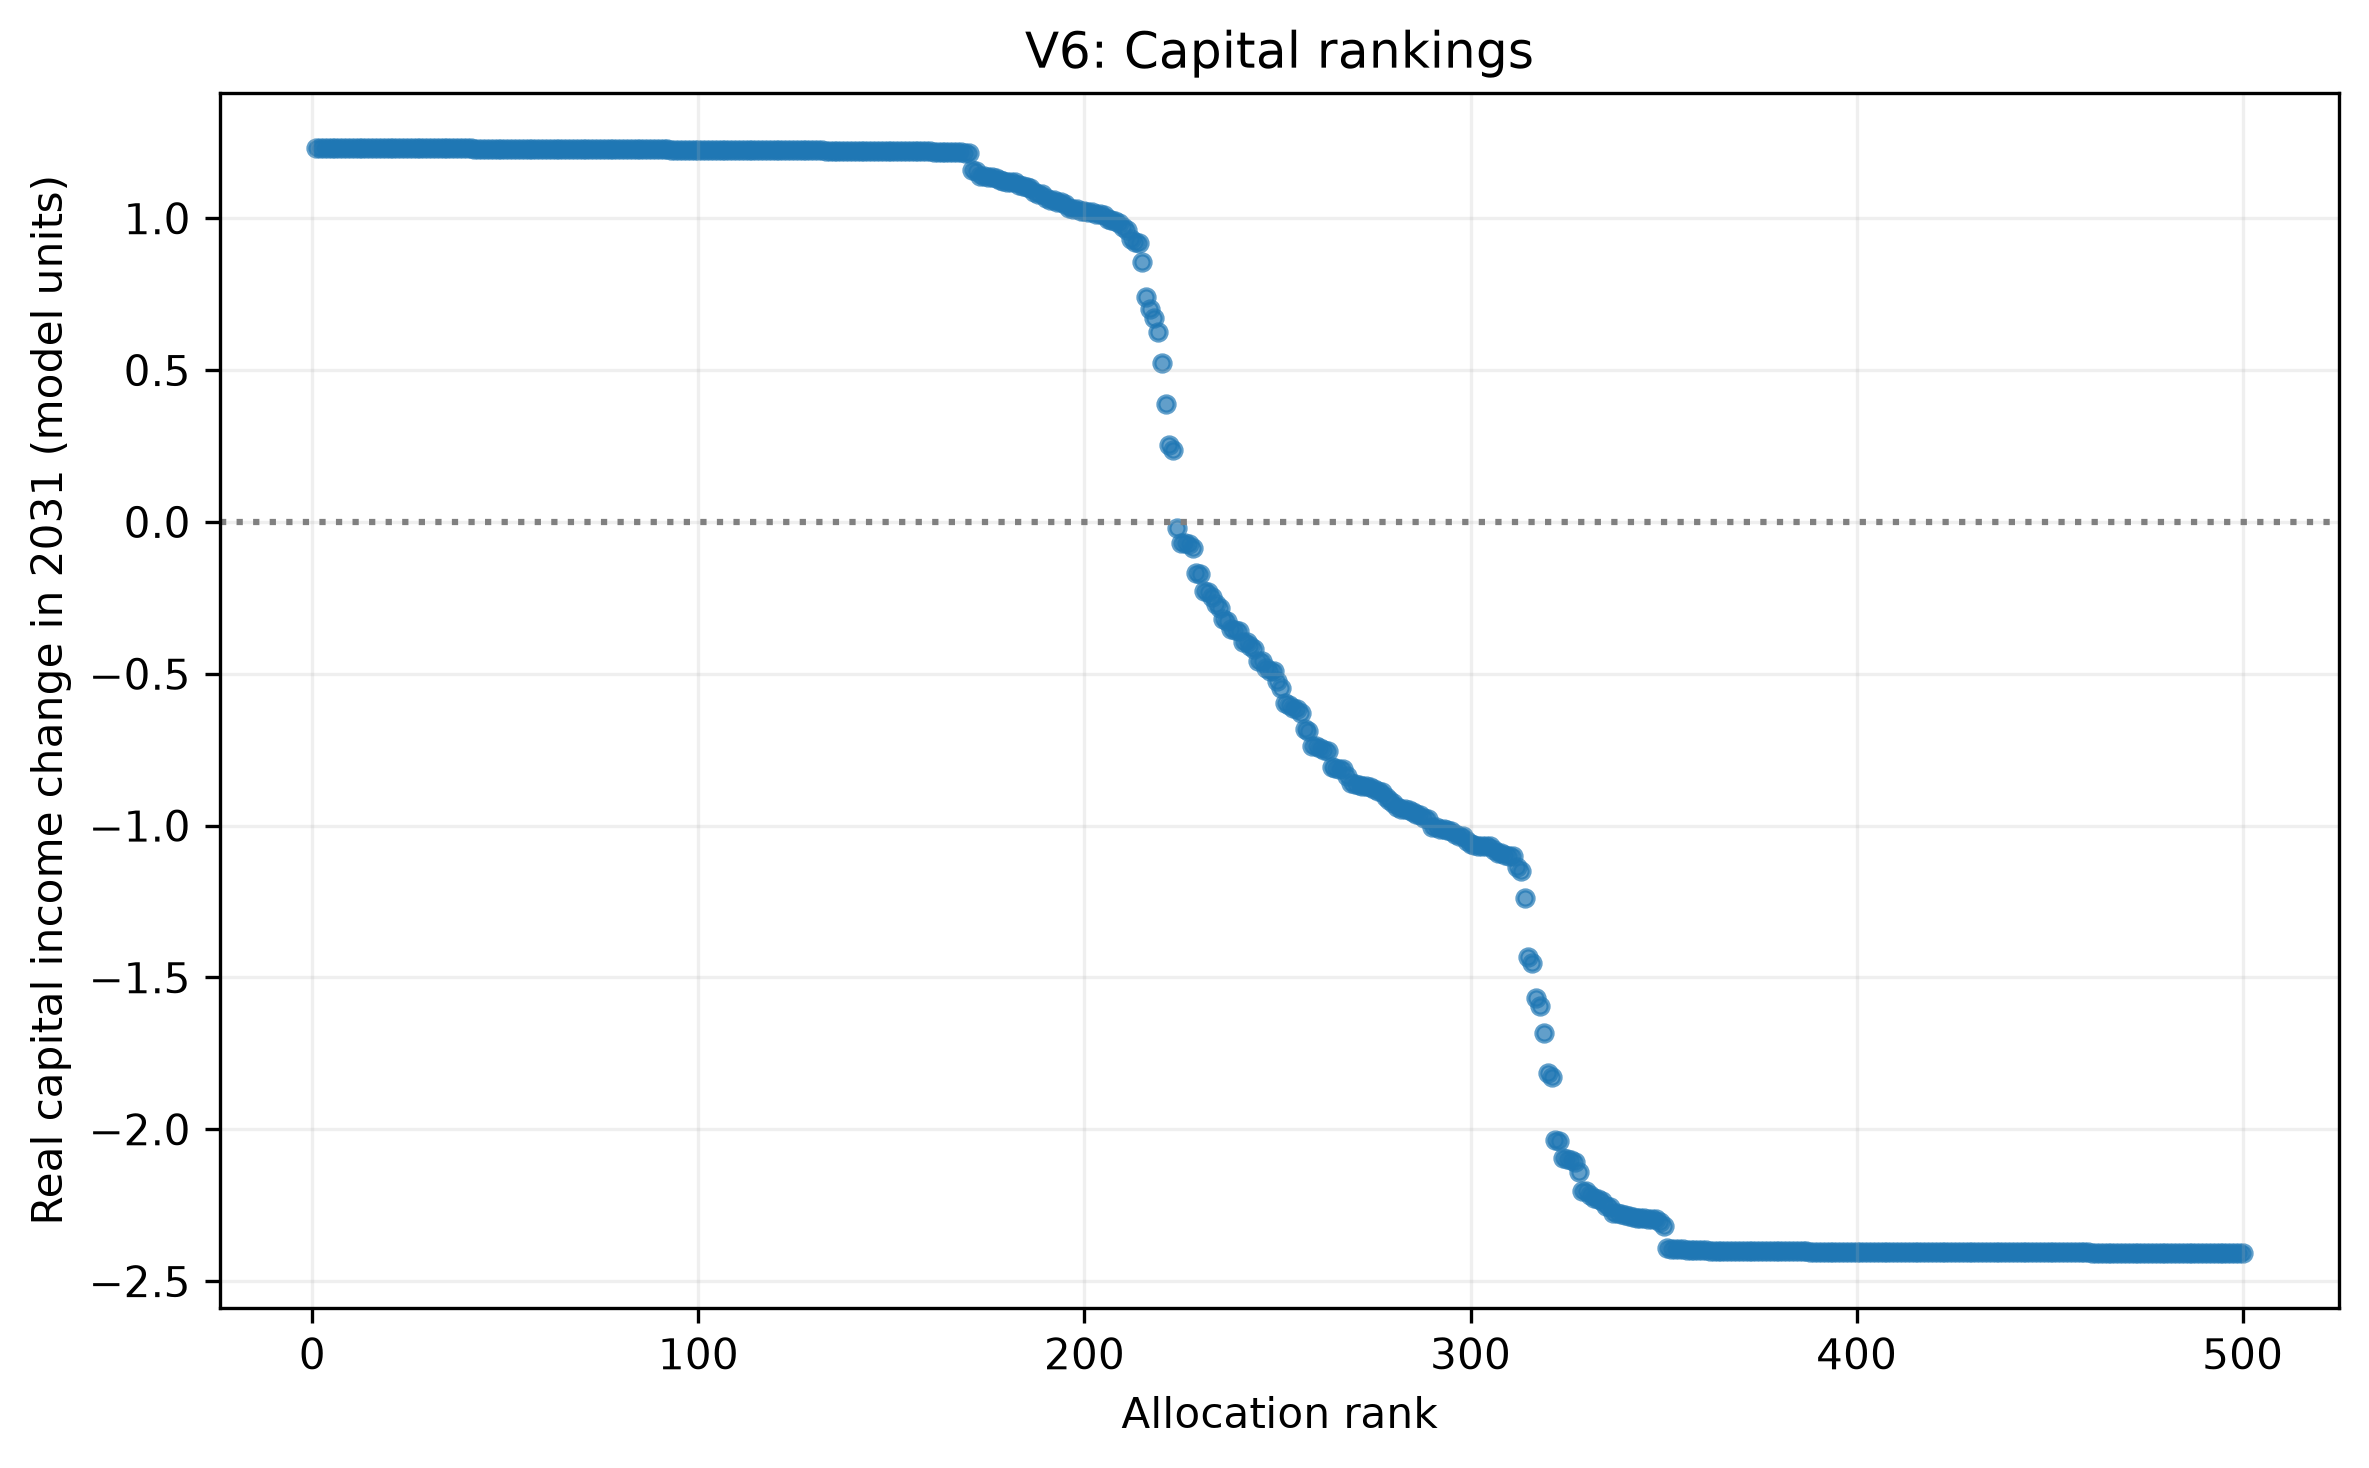

The data file committed next to this chart (first rows):
Rank, Scenario, Run signature, PRIM, LMAN, MATL, C21, ENG, C27, UTIL, CONS, TRAD, TRAN, HOSP, INFO, FIN, REAL, PROF, M72, ADMN, PUBL, OTHR, Cumulative job-years 2027-2031, Capital income change in 2031
1, 7, 1e0313eadc700f71d45f657650cd293969699bc4…, -0.02956, -0.1992, 0.0, -0.04111, 0.0, 0.0, -0.08745, -10.94, -1.176, 0.0, -0.004356, 0.0, 0.0, -0.3659, -1.069, 15.0, -0.1212, -0.7994, -0.164, -138.8, 1.232
2, 312, 1e0313eadc700f71d45f657650cd293969699bc4…, -0.02956, -0.1992, 1.4921191144065495e-10, -0.04111, 7.366500997734028e-08, 4.921218994718809e-14, -0.08745, -10.94, -1.176, 1.0409037896416328e-07, -0.004356, 5.844123325077229e-13, 0.000166, -0.3659, -1.069, 15, -0.1212, -0.7994, -0.164, -138.8, 1.232
3, 446, 1e0313eadc700f71d45f657650cd293969699bc4…, -0.02956, -0.1992, 0.0001465, -0.04111, 4.638440715119152e-08, 5.8396746467156945e-06, -0.08745, -10.94, -1.176, 3.155113791876357e-10, -0.004356, 4.4034468714428057e-07, 3.9126810512674783e-07, -0.3659, -1.069, 15, -0.1212, -0.7994, -0.164, -138.8, 1.232
4, 240, 1e0313eadc700f71d45f657650cd293969699bc4…, -0.02956, -0.1992, 1.302231661057087e-06, -0.04111, 6.830826210332941e-07, 0.000396, -0.08745, -10.94, -1.176, 1.8701932017822872e-10, -0.004356, 1.6027895760452096e-06, 1.7986820288963173e-09, -0.3659, -1.069, 15, -0.1212, -0.7994, -0.164, -138.8, 1.231
5, 138, 1e0313eadc700f71d45f657650cd293969699bc4…, -0.02956, -0.1992, 3.2548312827451335e-05, -0.04111, 1.508817511420359e-17, 1.4323680809139705e-05, -0.08745, -10.94, -1.176, 3.887827726828278e-10, -0.004356, 0.0003987, 7.380550075949253e-07, -0.3659, -1.069, 15, -0.1212, -0.7994, -0.164, -138.8, 1.231
6, 74, 1e0313eadc700f71d45f657650cd293969699bc4…, -0.02956, -0.1992, 6.4392388989480285e-06, -0.04111, 1.3618359160692887e-06, 4.29095783885921e-11, -0.08745, -10.94, -1.176, 1.3546663930953786e-07, -0.004356, 1.8972621587172654e-05, 0.00167, -0.3659, -1.069, 15, -0.1212, -0.7994, -0.164, -138.8, 1.231
7, 366, 1e0313eadc700f71d45f657650cd293969699bc4…, -0.02956, -0.1992, 0.001136, -0.04111, 3.206683821574766e-12, 1.2082391009155765e-09, -0.08745, -10.94, -1.176, 4.2503403371297575e-05, -0.004356, 2.7076616921260497e-08, 9.53716518923488e-06, -0.3659, -1.069, 15, -0.1212, -0.7994, -0.164, -138.8, 1.231
8, 404, 1e0313eadc700f71d45f657650cd293969699bc4…, -0.02956, -0.1992, 1.2278585122628636e-05, -0.04111, 7.8420762009053825e-28, 1.6061172428599166e-10, -0.08745, -10.94, -1.176, 0.0007525, -0.004356, 4.0695699606887415e-07, 1.2307137713074424e-14, -0.3659, -1.069, 15, -0.1212, -0.7994, -0.164, -138.8, 1.231
9, 184, 1e0313eadc700f71d45f657650cd293969699bc4…, -0.02956, -0.1992, 3.8049819835369554e-10, -0.04111, 0.00127, 2.6436934697769483e-06, -0.08745, -10.94, -1.176, 3.6747057154294425e-09, -0.004356, 3.92785445122726e-14, 3.3998497664944254e-06, -0.3659, -1.069, 15, -0.1212, -0.7994, -0.164, -138.8, 1.231
10, 426, 1e0313eadc700f71d45f657650cd293969699bc4…, -0.02956, -0.1992, 2.9419443242629635e-14, -0.04111, 5.776922575802288e-13, 7.633103575572159e-14, -0.08745, -10.94, -1.176, 2.535395108145215e-14, -0.004356, 9.779732158766571e-21, 0.003222, -0.3659, -1.069, 15, -0.1212, -0.7994, -0.164, -138.8, 1.231
11, 278, 1e0313eadc700f71d45f657650cd293969699bc4…, -0.02956, -0.1992, 6.354072435444533e-05, -0.04111, 1.1485872736729201e-05, 8.322117921141262e-08, -0.08745, -10.94, -1.176, 9.607900634892154e-05, -0.004356, 0.001982, 8.557065864343013e-07, -0.3659, -1.069, 15, -0.1212, -0.7994, -0.164, -138.8, 1.231
12, 110, 1e0313eadc700f71d45f657650cd293969699bc4…, -0.02956, -0.1992, 0.00261, -0.04111, 1.92352098510581e-13, 9.097055977928037e-14, -0.08745, -10.94, -1.176, 9.42052380502982e-11, -0.004356, 6.404953048669751e-05, 1.4524016400282311e-05, -0.3659, -1.069, 15, -0.1212, -0.7994, -0.164, -138.8, 1.231
13, 154, 1e0313eadc700f71d45f657650cd293969699bc4…, -0.02956, -0.1992, 2.2413280415579636e-05, -0.04111, 1.2487578891150254e-07, 1.0930395155384866e-06, -0.08745, -10.94, -1.176, 2.490374075892222e-07, -0.004356, 1.2199027983411928e-13, 0.004319, -0.3659, -1.069, 15, -0.1212, -0.7994, -0.164, -138.8, 1.231
14, 54, 1e0313eadc700f71d45f657650cd293969699bc4…, -0.02956, -0.1992, 1.209889653193045e-07, -0.04111, 5.0351953959872415e-06, 0.002462, -0.08745, -10.94, -1.176, 5.7708401683622674e-05, -0.004356, 8.659035599924048e-06, 1.3918505119426826e-11, -0.3659, -1.069, 15, -0.1212, -0.7994, -0.164, -138.8, 1.231
15, 386, 1e0313eadc700f71d45f657650cd293969699bc4…, -0.02956, -0.1992, 4.3759399433726305e-10, -0.04111, 0.003135, 2.6152729740403384e-06, -0.08745, -10.94, -1.176, 1.7224664061849796e-06, -0.004356, 1.577537328883884e-08, 1.4303992949239076e-06, -0.3659, -1.069, 15, -0.1212, -0.7994, -0.164, -138.8, 1.231
16, 204, 1e0313eadc700f71d45f657650cd293969699bc4…, -0.02956, -0.1992, 1.4144270699027601e-05, -0.04111, 9.451676721351833e-08, 1.7809552788090708e-05, -0.08745, -10.94, -1.176, 0.002209, -0.004356, 2.434669442639309e-12, 1.3709195987640845e-19, -0.3659, -1.069, 15, -0.1212, -0.7994, -0.164, -138.7, 1.231
17, 350, 1e0313eadc700f71d45f657650cd293969699bc4…, -0.02956, -0.1992, 2.905837943949289e-07, -0.04111, 1.1980598564418752e-05, 1.2282977414139741e-06, -0.08745, -10.94, -1.176, 1.716894545544535e-05, -0.004356, 0.0001536, 0.006553, -0.3659, -1.069, 14.99, -0.1212, -0.7994, -0.164, -138.8, 1.231
18, 222, 1e0313eadc700f71d45f657650cd293969699bc4…, -0.02956, -0.1992, 0.004541, -0.04111, 2.3099498690277537e-08, 4.6435824166125616e-07, -0.08745, -10.94, -1.176, 9.514152846669018e-09, -0.004356, 2.357265868012474e-05, 1.5388065852443575e-16, -0.3659, -1.069, 15, -0.1212, -0.7994, -0.164, -138.8, 1.231
19, 336, 1e0313eadc700f71d45f657650cd293969699bc4…, -0.02956, -0.1992, 7.120468032289473e-11, -0.04111, 6.668484186418254e-06, 8.046241780765032e-12, -0.08745, -10.94, -1.176, 1.701484079831467e-13, -0.004356, 0.004433, 2.331019461599351e-06, -0.3659, -1.069, 15, -0.1212, -0.7994, -0.164, -138.8, 1.231
20, 382, 1e0313eadc700f71d45f657650cd293969699bc4…, -0.02956, -0.1992, 7.608795026313287e-11, -0.04111, 4.4968441638114446e-27, 0.00426, -0.08745, -10.94, -1.176, 1.6690136505579526e-05, -0.004356, 2.0529337755115822e-10, 2.238443195992985e-11, -0.3659, -1.069, 15, -0.1212, -0.7994, -0.164, -138.8, 1.231
21, 416, 1e0313eadc700f71d45f657650cd293969699bc4…, -0.02956, -0.1992, 4.704864636891939e-08, -0.04111, 8.503754562918312e-06, 5.789062490803354e-11, -0.08745, -10.94, -1.176, 7.371703474765667e-12, -0.004356, 4.1721227458750834e-13, 0.007642, -0.3659, -1.069, 14.99, -0.1212, -0.7994, -0.164, -138.9, 1.231
22, 30, 1e0313eadc700f71d45f657650cd293969699bc4…, -0.02956, -0.1992, 2.550105705298298e-06, -0.04111, 2.8070649294791944e-06, 7.499402118349806e-07, -0.08745, -10.94, -1.176, 2.0252139777240343e-09, -0.004356, 8.6894609354585e-05, 0.009047, -0.3659, -1.069, 14.99, -0.1212, -0.7994, -0.164, -138.9, 1.231
23, 42, 1e0313eadc700f71d45f657650cd293969699bc4…, -0.02956, -0.1992, 2.671886447695831e-11, -0.04111, 0.005277, 0.0001081, -0.08745, -10.94, -1.176, 3.569773973527322e-12, -0.004356, 3.5563795951893607e-16, 3.6281863227028584e-24, -0.3659, -1.069, 14.99, -0.1212, -0.7994, -0.164, -138.8, 1.231
24, 86, 1e0313eadc700f71d45f657650cd293969699bc4…, -0.02956, -0.1992, 2.1368353356075373e-05, -0.04111, 2.549617733614803e-06, 4.457146912995125e-09, -0.08745, -10.94, -1.176, 2.0211246414319926e-12, -0.004356, 0.005898, 8.673928946468888e-10, -0.3659, -1.069, 14.99, -0.1212, -0.7994, -0.164, -138.8, 1.231
25, 438, 1e0313eadc700f71d45f657650cd293969699bc4…, -0.02956, -0.1992, 0.006141, -0.04111, 1.265152563996688e-10, 7.846474920122795e-07, -0.08745, -10.94, -1.176, 7.967331166604595e-05, -0.004356, 6.167292719870788e-09, 1.986899902575515e-07, -0.3659, -1.069, 14.99, -0.1212, -0.7994, -0.164, -138.8, 1.231
26, 162, 1e0313eadc700f71d45f657650cd293969699bc4…, -0.02956, -0.1992, 2.5817602503184846e-05, -0.04111, 1.4912840510197875e-12, 0.006396, -0.08745, -10.94, -1.176, 7.553786405861335e-08, -0.004356, 1.1229327322207114e-08, 2.8654975205723203e-10, -0.3659, -1.069, 14.99, -0.1212, -0.7994, -0.164, -138.8, 1.231
27, 256, 1e0313eadc700f71d45f657650cd293969699bc4…, -0.02956, -0.1992, 3.946936268822543e-08, -0.04111, 3.166849228123056e-05, 4.205366806530621e-05, -0.08745, -10.94, -1.176, 7.97459115596787e-12, -0.004356, 5.108270416941763e-10, 0.01181, -0.3659, -1.069, 14.99, -0.1212, -0.7994, -0.164, -138.9, 1.231
28, 324, 1e0313eadc700f71d45f657650cd293969699bc4…, -0.02956, -0.1992, 3.0273279957194547e-10, -0.04111, 0.007118, 3.9164178417998585e-09, -0.08745, -10.94, -1.176, 3.4339223445679946e-05, -0.004356, 2.818466121225706e-05, 1.460701582839602e-08, -0.3659, -1.069, 14.99, -0.1212, -0.7994, -0.164, -138.8, 1.23
29, 126, 1e0313eadc700f71d45f657650cd293969699bc4…, -0.02956, -0.1992, 0.008143, -0.04111, 1.7084272830562155e-22, 1.5564121055621686e-06, -0.08745, -10.94, -1.176, 7.941730308351298e-06, -0.004356, 4.3146408415870444e-11, 3.996458888513435e-06, -0.3659, -1.069, 14.99, -0.1212, -0.7994, -0.164, -138.8, 1.23
30, 116, 1e0313eadc700f71d45f657650cd293969699bc4…, -0.02956, -0.1992, 1.6411846641081394e-12, -0.04111, 4.3289700986277825e-05, 4.514523928341292e-05, -0.08745, -10.94, -1.176, 8.47017336543613e-14, -0.004356, 0.0003538, 0.01408, -0.3659, -1.069, 14.99, -0.1212, -0.7994, -0.164, -138.9, 1.23
31, 176, 1e0313eadc700f71d45f657650cd293969699bc4…, -0.02956, -0.1992, 1.618178885118204e-08, -0.04111, 4.164664996421951e-07, 2.1201228078371438e-08, -0.08745, -10.94, -1.176, 2.1492984057941015e-08, -0.004356, 0.009464, 2.8920409581582723e-08, -0.3659, -1.069, 14.99, -0.1212, -0.7994, -0.164, -138.8, 1.23
32, 430, 1e0313eadc700f71d45f657650cd293969699bc4…, -0.02956, -0.1992, 6.903465202997908e-08, -0.04111, 9.36885834199394e-07, 1.7988964416712633e-18, -0.08745, -10.94, -1.176, 1.1582786180800398e-12, -0.004356, 1.0367450364378783e-05, 0.01583, -0.3659, -1.069, 14.98, -0.1212, -0.7994, -0.164, -138.9, 1.23
33, 264, 1e0313eadc700f71d45f657650cd293969699bc4…, -0.02956, -0.1992, 2.7877610795867258e-08, -0.04111, 6.863297929293825e-05, 0.009168, -0.08745, -10.94, -1.176, 5.999512093903975e-07, -0.004356, 4.769096636352138e-12, 1.7745404433014843e-07, -0.3659, -1.069, 14.99, -0.1212, -0.7994, -0.164, -138.8, 1.23
34, 316, 1e0313eadc700f71d45f657650cd293969699bc4…, -0.02956, -0.1992, 7.490177158837725e-05, -0.04111, 6.456940761705225e-13, 6.801866371844925e-07, -0.08745, -10.94, -1.176, 3.325088333094949e-08, -0.004356, 2.8345879177862266e-06, 0.01694, -0.3659, -1.069, 14.98, -0.1212, -0.7994, -0.164, -138.9, 1.23
35, 294, 1e0313eadc700f71d45f657650cd293969699bc4…, -0.02956, -0.1992, 0.01157, -0.04111, 6.432279637564527e-07, 3.3004826897994946e-05, -0.08745, -10.94, -1.176, 6.340438640685697e-16, -0.004356, 4.0255130646447334e-08, 0.0004265, -0.3659, -1.069, 14.99, -0.1212, -0.7994, -0.164, -138.8, 1.23
36, 168, 1e0313eadc700f71d45f657650cd293969699bc4…, -0.02956, -0.1992, 3.820268101733069e-06, -0.04111, 2.444592430897412e-10, 0.0001477, -0.08745, -10.94, -1.176, 4.325216270023648e-05, -0.004356, 3.823043594974687e-10, 0.01959, -0.3659, -1.069, 14.98, -0.1212, -0.7994, -0.164, -138.9, 1.23
37, 394, 1e0313eadc700f71d45f657650cd293969699bc4…, -0.02956, -0.1992, 1.6641338054999726e-09, -0.04111, 1.1721021251964088e-08, 8.092611317135064e-10, -0.08745, -10.94, -1.176, 7.30925486442334e-20, -0.004356, 0.01225, 0.0001012, -0.3659, -1.069, 14.99, -0.1212, -0.7994, -0.164, -138.9, 1.23
38, 298, 1e0313eadc700f71d45f657650cd293969699bc4…, -0.02956, -0.1992, 1.0687479154271588e-06, -0.04111, 9.930738411731911e-06, 2.646176386684037e-07, -0.08745, -10.94, -1.176, 0.007282, -0.004356, 2.1367536702256634e-06, 1.6518272640039932e-05, -0.3659, -1.069, 14.99, -0.1212, -0.7994, -0.164, -138.6, 1.23
39, 200, 1e0313eadc700f71d45f657650cd293969699bc4…, -0.02956, -0.1992, 0.0002699, -0.04111, 0.0113, 2.8568157615197316e-06, -0.08745, -10.94, -1.176, 3.018930213737014e-11, -0.004356, 8.805220624668198e-05, 7.220731169477682e-09, -0.3659, -1.069, 14.99, -0.1212, -0.7994, -0.164, -138.9, 1.23
40, 400, 1e0313eadc700f71d45f657650cd293969699bc4…, -0.02956, -0.1992, 2.558939231392979e-05, -0.04111, 8.729162126389486e-07, 0.01142, -0.08745, -10.94, -1.176, 0.0002439, -0.004356, 2.3558838230879165e-07, 8.048103113791083e-10, -0.3659, -1.069, 14.99, -0.1212, -0.7994, -0.164, -138.8, 1.23
41, 46, 1e0313eadc700f71d45f657650cd293969699bc4…, -0.02956, -0.1992, 1.355546159268934e-05, -0.04111, 2.0074249131252134e-10, 4.610774820684715e-18, -0.08745, -10.94, -1.176, 1.9801690603979104e-09, -0.004356, 6.356057969564164e-05, 0.02175, -0.3659, -1.069, 14.98, -0.1212, -0.7994, -0.164, -138.9, 1.23
42, 68, 1e0313eadc700f71d45f657650cd293969699bc4…, -0.02956, -0.1992, 0.0148, -0.04111, 1.7885592501874781e-06, 1.1353762647646128e-13, -0.08745, -10.94, -1.176, 5.761791625165897e-08, -0.004356, 2.1221167344425978e-07, 1.2662886222315181e-06, -0.3659, -1.069, 14.99, -0.1212, -0.7994, -0.164, -138.8, 1.229
43, 374, 1e0313eadc700f71d45f657650cd293969699bc4…, -0.02956, -0.1992, 5.3750201116639014e-05, -0.04111, 0.01369, 2.212308940229242e-08, -0.08745, -10.94, -1.176, 4.3328268515880166e-07, -0.004356, 3.4421532967773854e-09, 1.2482438565139793e-05, -0.3659, -1.069, 14.99, -0.1212, -0.7994, -0.164, -138.9, 1.229
44, 286, 1e0313eadc700f71d45f657650cd293969699bc4…, -0.02956, -0.1992, 7.343080449871501e-21, -0.04111, 4.637656117226051e-06, 5.748941852554868e-05, -0.08745, -10.94, -1.176, 1.3859297407813882e-18, -0.004356, 3.157045569890862e-05, 0.02423, -0.3659, -1.069, 14.98, -0.1212, -0.7994, -0.164, -138.9, 1.229
45, 22, 1e0313eadc700f71d45f657650cd293969699bc4…, -0.02956, -0.1992, 1.3770205862837157e-08, -0.04111, 8.598305262299579e-13, 1.2658464325582366e-08, -0.08745, -10.94, -1.176, 7.821004014194091e-12, -0.004356, 0.01491, 3.2611807604680754e-07, -0.3659, -1.069, 14.99, -0.1212, -0.7994, -0.164, -138.9, 1.229
46, 62, 1e0313eadc700f71d45f657650cd293969699bc4…, -0.02956, -0.1992, 7.405194059619964e-05, -0.04111, 9.533948449241872e-14, 0.01389, -0.08745, -10.94, -1.176, 0.0001522, -0.004356, 1.4082516958872408e-05, 1.24179582774083e-08, -0.3659, -1.069, 14.99, -0.1212, -0.7994, -0.164, -138.8, 1.229
47, 440, 1e0313eadc700f71d45f657650cd293969699bc4…, -0.02956, -0.1992, 0.0003509, -0.04111, 2.84210001703518e-05, 1.1710688939783509e-05, -0.08745, -10.94, -1.176, 3.3157133064532455e-11, -0.004356, 1.743509203111097e-09, 0.02664, -0.3659, -1.069, 14.97, -0.1212, -0.7994, -0.164, -139, 1.229
48, 148, 1e0313eadc700f71d45f657650cd293969699bc4…, -0.02956, -0.1992, 1.1257496679453172e-32, -0.04111, 0.01548, 7.315951643592912e-05, -0.08745, -10.94, -1.176, 1.173132752586919e-05, -0.004356, 2.449473942746096e-08, 1.1313990202428456e-07, -0.3659, -1.069, 14.98, -0.1212, -0.7994, -0.164, -138.9, 1.229
49, 232, 1e0313eadc700f71d45f657650cd293969699bc4…, -0.02956, -0.1992, 2.2445447333332145e-08, -0.04111, 5.095033352053431e-07, 6.579327214378891e-06, -0.08745, -10.94, -1.176, 1.4402614970193078e-05, -0.004356, 0.01706, 1.1080750215146184e-06, -0.3659, -1.069, 14.98, -0.1212, -0.7994, -0.164, -138.9, 1.229
50, 186, 1e0313eadc700f71d45f657650cd293969699bc4…, -0.02956, -0.1992, 1.0942663226252224e-09, -0.04111, 0.0001062, 8.564874312456352e-08, -0.08745, -10.94, -1.176, 2.8641400141955655e-12, -0.004356, 2.1391668624707383e-09, 0.02837, -0.3659, -1.069, 14.97, -0.1212, -0.7994, -0.164, -139, 1.229
51, 250, 1e0313eadc700f71d45f657650cd293969699bc4…, -0.02956, -0.1992, 2.7485676793223914e-10, -0.04111, 6.864589218232441e-11, 0.0166, -0.08745, -10.94, -1.176, 4.247682277992749e-09, -0.004356, 6.752643659972e-28, 3.648575360217799e-05, -0.3659, -1.069, 14.98, -0.1212, -0.7994, -0.164, -138.8, 1.229
52, 216, 1e0313eadc700f71d45f657650cd293969699bc4…, -0.02956, -0.1992, 0.01841, -0.04111, 2.3728804620412614e-18, 0.0001061, -0.08745, -10.94, -1.176, 0.0001274, -0.004356, 0.0001166, 3.458398984187404e-06, -0.3659, -1.069, 14.98, -0.1212, -0.7994, -0.164, -138.7, 1.229
53, 410, 1e0313eadc700f71d45f657650cd293969699bc4…, -0.02956, -0.1992, 3.1546048117294995e-10, -0.04111, 5.043440043338067e-06, 9.466773665110735e-07, -0.08745, -10.94, -1.176, 0.0004266, -0.004356, 1.902806755802424e-08, 0.02972, -0.3659, -1.069, 14.97, -0.1212, -0.7994, -0.164, -139, 1.229
54, 70, 1e0313eadc700f71d45f657650cd293969699bc4…, -0.02956, -0.1992, 4.12254462689897e-15, -0.04111, 6.713843105048393e-06, 8.156392905059304e-05, -0.08745, -10.94, -1.176, 2.2568604611927567e-06, -0.004356, 1.2502042215037726e-05, 0.03178, -0.3659, -1.069, 14.97, -0.1212, -0.7994, -0.164, -139, 1.229
55, 428, 1e0313eadc700f71d45f657650cd293969699bc4…, -0.02956, -0.1992, 8.734274483104605e-05, -0.04111, 0.0181, 1.1781923435680963e-10, -0.08745, -10.94, -1.176, 3.761779154128647e-21, -0.004356, 2.844744354596965e-17, 8.071548091466513e-11, -0.3659, -1.069, 14.98, -0.1212, -0.7994, -0.164, -138.9, 1.229
56, 454, 1e0313eadc700f71d45f657650cd293969699bc4…, -0.02956, -0.1992, 1.9716996503757135e-17, -0.04111, 5.7139387626117635e-05, 1.8584564154795616e-08, -0.08745, -10.94, -1.176, 9.470513636976587e-06, -0.004356, 0.01941, 1.2616902201882895e-08, -0.3659, -1.069, 14.98, -0.1212, -0.7994, -0.164, -138.9, 1.229
57, 314, 1e0313eadc700f71d45f657650cd293969699bc4…, -0.02956, -0.1992, 0.02015, -0.04111, 1.0014702006405852e-05, 2.0143886235212214e-07, -0.08745, -10.94, -1.176, 1.2966963436762934e-25, -0.004356, 3.6157352086991436e-12, 6.936374187551565e-06, -0.3659, -1.069, 14.98, -0.1212, -0.7994, -0.164, -138.7, 1.229
58, 346, 1e0313eadc700f71d45f657650cd293969699bc4…, -0.02956, -0.1992, 1.8228078807455157e-09, -0.04111, 7.0970156215960196e-12, 1.1145659596053182e-09, -0.08745, -10.94, -1.176, 1.2757520438205108e-16, -0.004356, 4.774174251149459e-05, 0.03323, -0.3659, -1.069, 14.97, -0.1212, -0.7994, -0.164, -139, 1.229
59, 140, 1e0313eadc700f71d45f657650cd293969699bc4…, -0.02956, -0.1992, 0.0001462, -0.04111, 4.562252033906067e-07, 3.825956631652841e-13, -0.08745, -10.94, -1.176, 2.729721077459313e-18, -0.004356, 6.423785918155444e-13, 0.03464, -0.3659, -1.069, 14.97, -0.1212, -0.7994, -0.164, -139, 1.229
60, 102, 1e0313eadc700f71d45f657650cd293969699bc4…, -0.02956, -0.1992, 6.582225930871746e-06, -0.04111, 0.02033, 4.600769301560951e-09, -0.08745, -10.94, -1.176, 2.40708529572831e-07, -0.004356, 1.6315509144185053e-08, 1.3621848136335726e-12, -0.3659, -1.069, 14.98, -0.1212, -0.7994, -0.164, -138.9, 1.228
... 440 more rows
